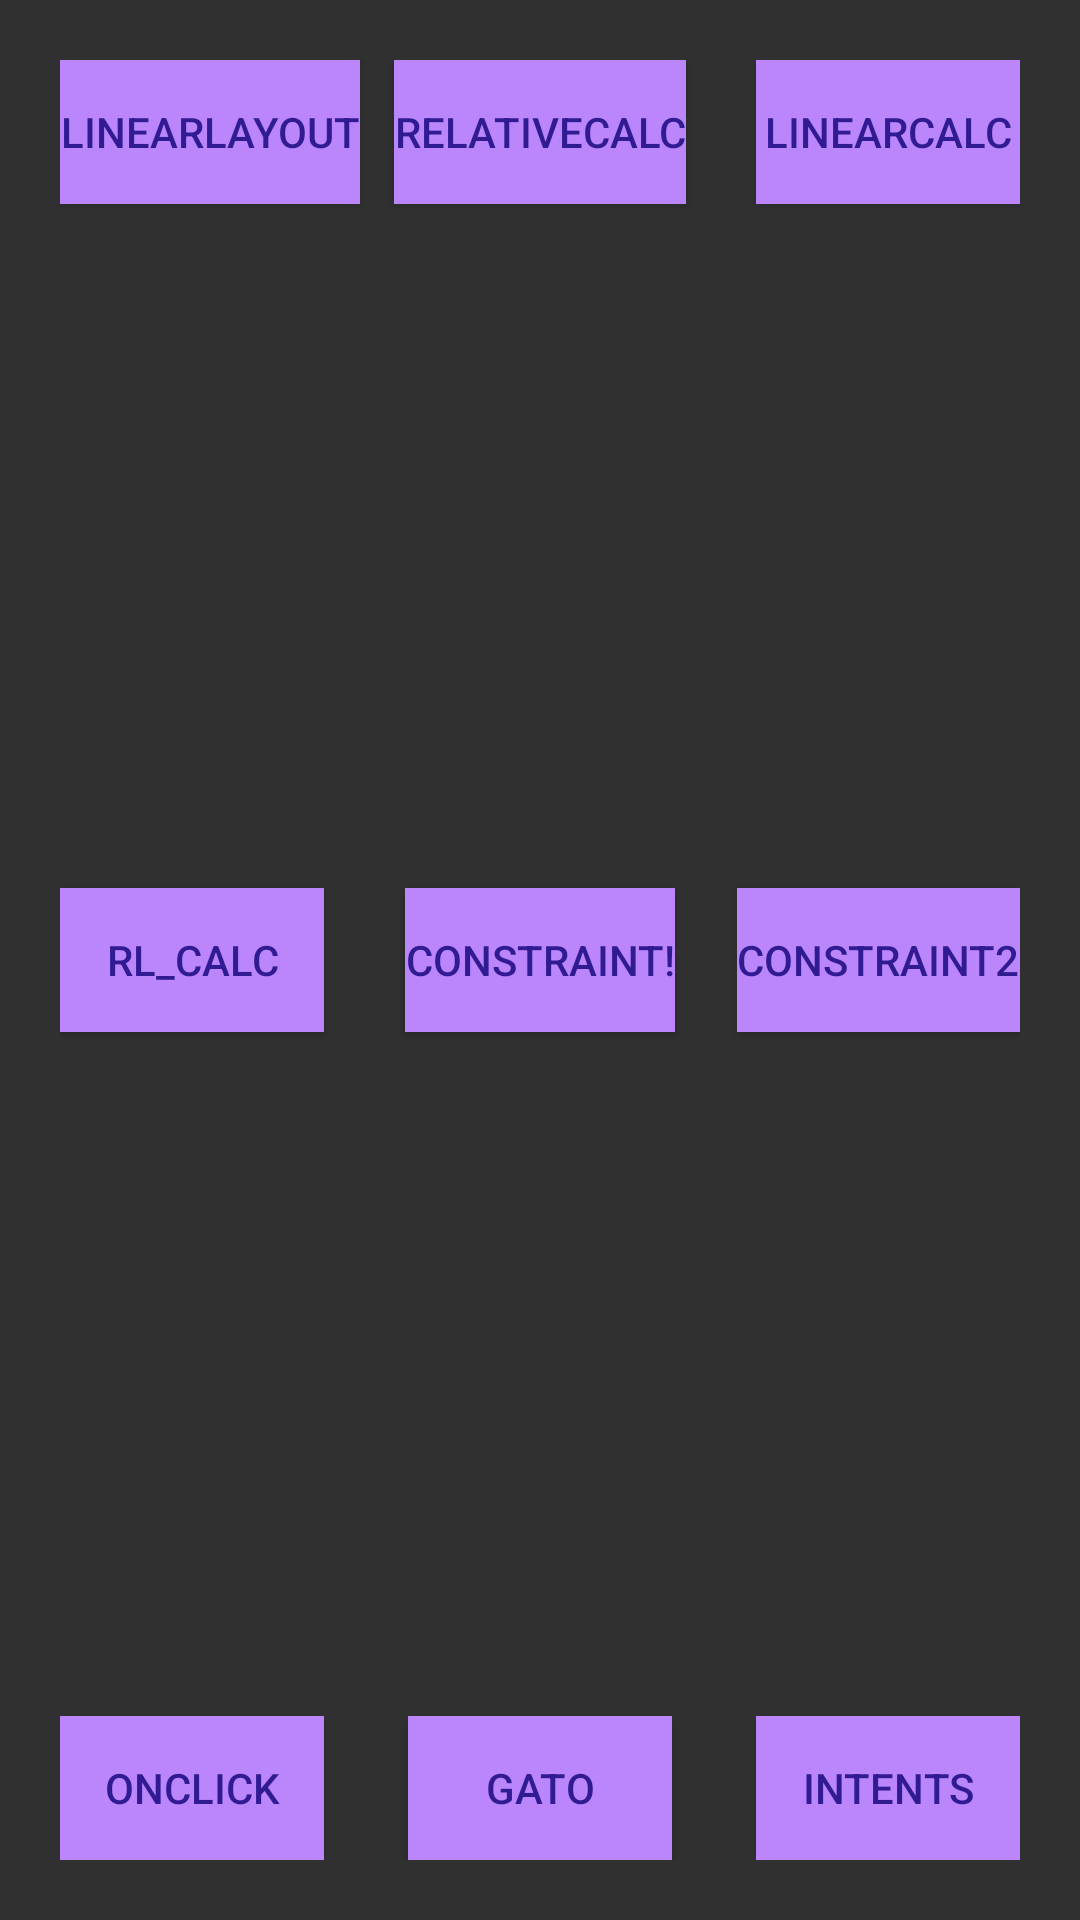

Reconstruct the res/layout file that produces this screen, plus the resources it refers to.
<!-- AndroidManifest.xml: application theme Theme.AppCompat.NoActionBar -->
<!-- res/layout/activity_main.xml -->
<?xml version="1.0" encoding="utf-8"?>
<FrameLayout xmlns:android="http://schemas.android.com/apk/res/android"
    xmlns:tools="http://schemas.android.com/tools"
    android:layout_width="match_parent"
    android:layout_height="match_parent"
    tools:context=".MainActivity"
    android:padding="20dp">

    <Button
        android:id="@+id/btn1"
        android:layout_width="wrap_content"
        android:layout_height="wrap_content"
        android:layout_gravity="start|top"
        android:background="@color/purple_200"
        android:text="@string/linearlayout"
        android:textColor="#311B92" />

    <Button
        android:id="@+id/btn2"
        android:layout_width="wrap_content"
        android:layout_height="wrap_content"
        android:layout_gravity="center_horizontal|top"
        android:background="@color/purple_200"
        android:text="@string/relativecalc"
        android:textColor="#311B92" />

    <Button
        android:id="@+id/btn3"
        android:layout_width="wrap_content"
        android:layout_height="wrap_content"
        android:layout_gravity="end|top"
        android:background="@color/purple_200"
        android:text="@string/linearcalc"
        android:textColor="#311B92" />


    <Button
        android:id="@+id/btn4"
        android:layout_width="wrap_content"
        android:layout_height="wrap_content"
        android:layout_gravity="center_vertical|start"
        android:background="@color/purple_200"
        android:text="@string/rl_calc"
        android:textColor="#311B92" />

    <Button
        android:id="@+id/btn5"
        android:layout_width="wrap_content"
        android:layout_height="wrap_content"
        android:layout_gravity="center"
        android:background="@color/purple_200"
        android:text="@string/constraint1"

        android:textColor="#311B92" />

    <Button
        android:id="@+id/btn6"
        android:layout_width="wrap_content"
        android:layout_height="wrap_content"
        android:layout_gravity="center_vertical|end"
        android:background="@color/purple_200"
        android:text="@string/constraint2"
        android:textColor="#311B92"
        tools:ignore="RtlHardcoded" />


    <Button
        android:id="@+id/btn7"
        android:layout_width="wrap_content"
        android:layout_height="wrap_content"
        android:layout_gravity="start|bottom"
        android:background="@color/purple_200"
        android:onClick="texto"
        android:text="@string/onclick"
        android:textColor="#311B92" />

    <Button
        android:id="@+id/btn8"
        android:layout_width="wrap_content"
        android:layout_height="wrap_content"
        android:layout_gravity="center_horizontal|bottom"
        android:background="@color/purple_200"
        android:text="@string/gato"

        android:textColor="#311B92"
        tools:ignore="HardcodedText" />

    <Button
        android:id="@+id/btn9"
        android:layout_width="wrap_content"
        android:layout_height="wrap_content"
        android:layout_gravity="end|bottom"
        android:background="@color/purple_200"
        android:text="@string/intents"
        android:textColor="#311B92" />

</FrameLayout>
<!-- resources referenced by this layout -->
<resources>
  <color name="purple_200">#FFBB86FC</color>
  <string name="constraint1">Constraint!</string>
  <string name="constraint2">constraint2</string>
  <string name="gato">gato</string>
  <string name="intents">intents</string>
  <string name="linearcalc">linearcalc</string>
  <string name="linearlayout">linearlayout</string>
  <string name="onclick">onCLick</string>
  <string name="relativecalc">RelativeCalc</string>
  <string name="rl_calc">RL_Calc</string>
</resources>
